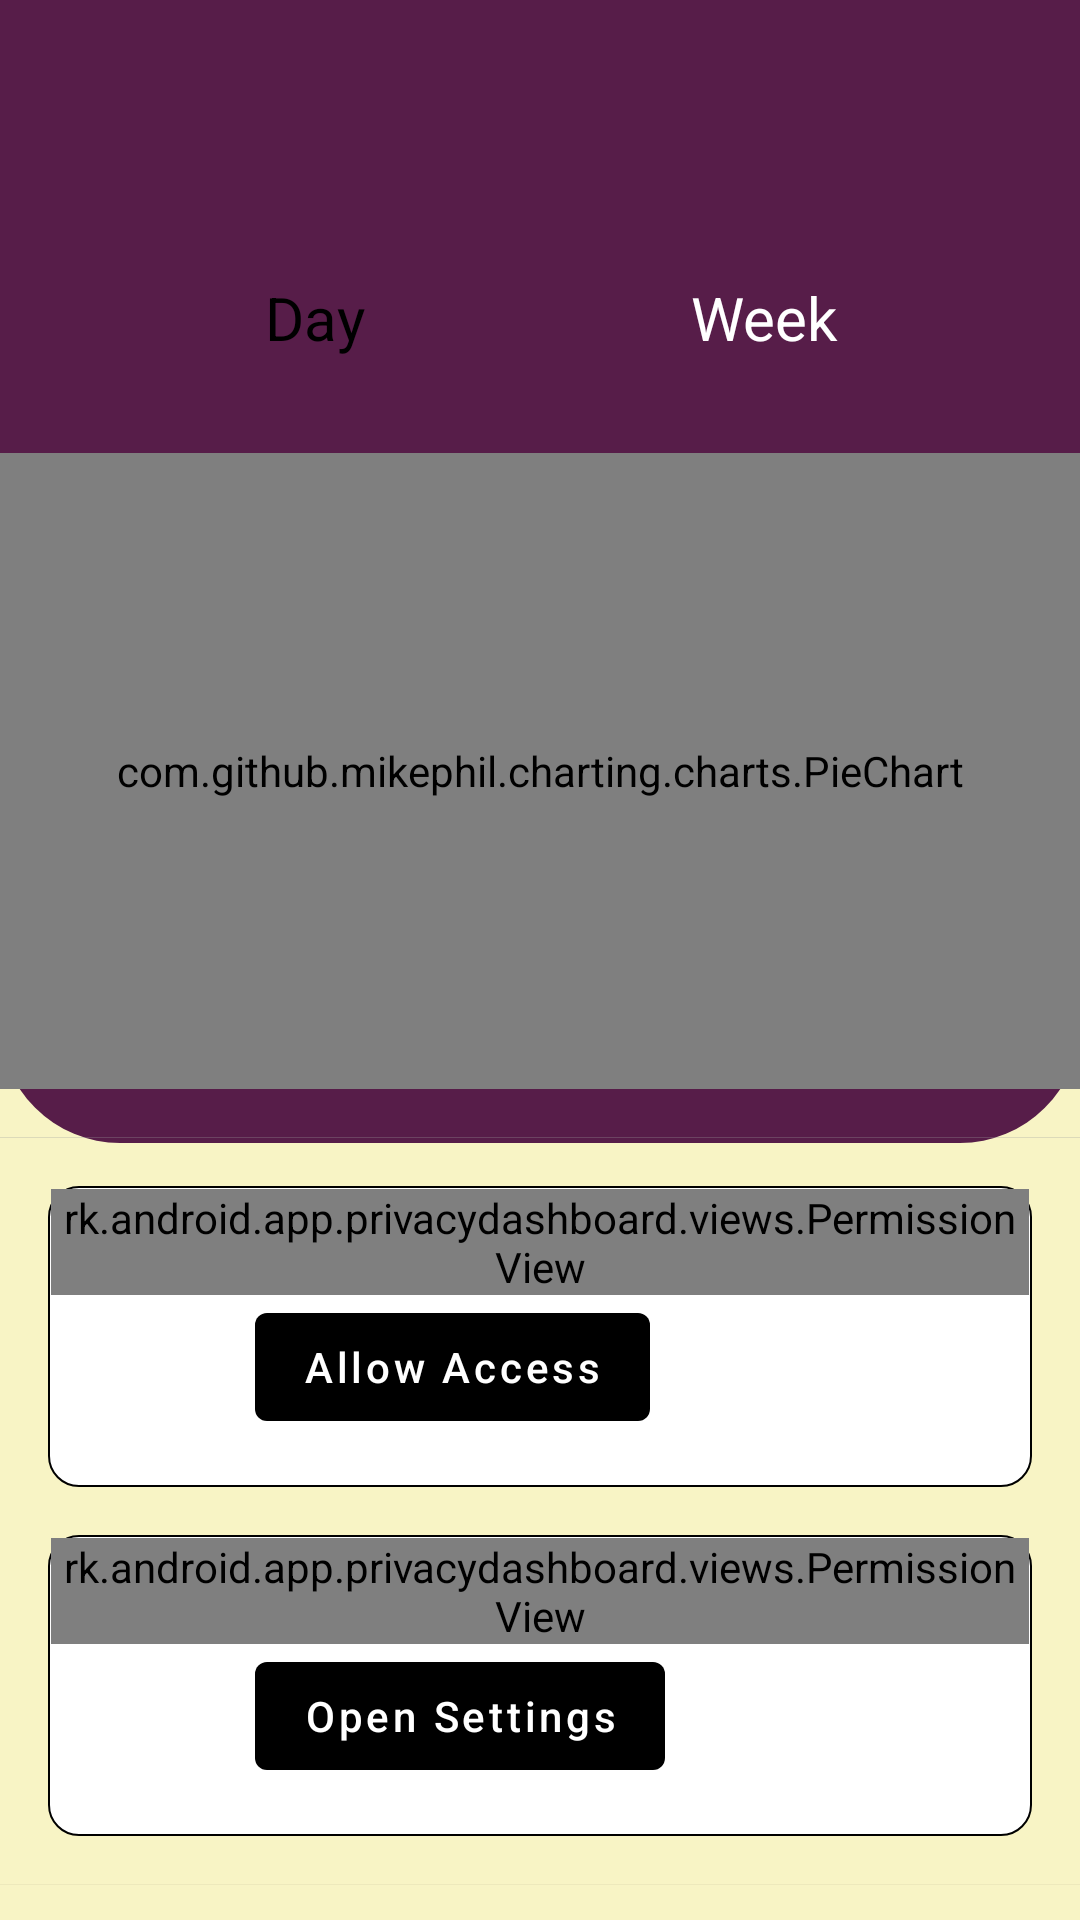

The Android layout XML behind this screen, and the referenced resources:
<!-- AndroidManifest.xml: application theme AppTheme -->
<!-- res/layout/activity_main.xml -->
<?xml version="1.0" encoding="utf-8"?>
<LinearLayout xmlns:android="http://schemas.android.com/apk/res/android"
    xmlns:tools="http://schemas.android.com/tools"
    android:layout_width="match_parent"
    android:layout_height="match_parent"
    xmlns:app="http://schemas.android.com/apk/res-auto"
    android:orientation="vertical"
    tools:context=".activities.main.MainActivity"
    android:id="@+id/dashboard"
    android:background="@drawable/main2_background"
    >


    <include
        android:id="@+id/toolbar"
        layout="@layout/toolbar">

    </include>

    <androidx.core.widget.NestedScrollView
        android:id="@+id/scrollView"
        android:layout_width="match_parent"
        android:layout_height="match_parent"
        >

        <LinearLayout
            android:id="@+id/main_container"
            android:layout_width="match_parent"
            android:layout_height="match_parent"
            android:orientation="vertical"
            android:background="@drawable/main2_background">

            <RadioGroup
                android:id="@+id/daily_weekly_button_view"
                android:layout_width="match_parent"
                android:layout_height="36dp"
                android:layout_marginStart="8dp"
                android:layout_marginTop="32dp"
                android:layout_marginEnd="8dp"
                android:gravity="center_horizontal"
                android:orientation="horizontal"
                app:layout_constraintEnd_toEndOf="parent"
                app:layout_constraintHorizontal_bias="0.0"
                app:layout_constraintStart_toStartOf="parent"
                app:layout_constraintTop_toTopOf="parent"
                >


                <RadioButton
                    android:id="@+id/radio0"
                    android:layout_width="150dp"
                    android:layout_height="wrap_content"
                    android:background="@drawable/radio_flat_selector"
                    android:button="@android:color/transparent"
                    android:checked="true"
                    android:gravity="center"
                    android:paddingLeft="16dp"
                    android:paddingTop="3dp"
                    android:paddingRight="16dp"
                    android:paddingBottom="3dp"
                    android:text="@string/dashboard_day"
                    android:textColor="@color/radiocolor"
                    android:textSize="20sp"
                    tools:ignore="TouchTargetSizeCheck" />

                <RadioButton
                    android:id="@+id/radio1"
                    android:layout_width="150dp"
                    android:layout_height="wrap_content"
                    android:background="@drawable/radio_flat_selector"
                    android:button="@android:color/transparent"
                    android:gravity="center"
                    android:paddingLeft="16dp"
                    android:paddingTop="3dp"
                    android:paddingRight="16dp"
                    android:paddingBottom="3dp"
                    android:text="@string/dashboard_week"
                    android:textColor="@color/radiocolor"
                    android:textSize="20sp"
                    tools:ignore="TouchTargetSizeCheck" />

            </RadioGroup>

            <TextView
                android:id="@+id/text_view_date"
                android:layout_width="match_parent"
                android:layout_height="wrap_content"
                android:textAlignment="center"
                android:ems="10"
                android:textSize="20dp"
                android:inputType="textPersonName"
                android:textColor="@color/lightBackground"

                />

            <com.github.mikephil.charting.charts.PieChart
                android:id="@+id/pie_chart"
                android:layout_width="match_parent"
                android:layout_height="212dp"
                android:clickable="true"
                android:focusable="true"
                >
            </com.github.mikephil.charting.charts.PieChart>

            <View
                android:id="@+id/view_settings"
                android:layout_width="match_parent"
                android:layout_height="0.2dp"
                android:alpha="0.3"
                android:layout_marginTop="16dp"
                android:layout_marginBottom="16dp"
                android:background="?attr/colorSecondaryText" />

            <LinearLayout
                android:id="@+id/ly_location"
                android:layout_width="match_parent"
                android:layout_height="wrap_content"
                android:layout_marginStart="16dp"
                android:layout_marginEnd="16dp"
                android:layout_marginBottom="16dp"
                android:orientation="vertical"
                android:background="@drawable/permission_background">

                <rk.android.app.privacydashboard.views.PermissionView
                    android:id="@+id/permission_location_setting"
                    android:layout_width="match_parent"
                    android:layout_height="wrap_content"
                    app:textTitle="@string/settings_location"
                    app:textInfo="@string/settings_location_info"
                    app:imageIcon="@drawable/settings_location"
                    app:tintColor="?attr/colorPrimary"/>

                <com.google.android.material.button.MaterialButton
                    android:id="@+id/button_location_setting"
                    style="@style/Widget.MaterialComponents.Button.UnelevatedButton"
                    android:layout_width="wrap_content"
                    android:layout_height="wrap_content"
                    android:layout_marginStart="68dp"
                    android:layout_marginBottom="16dp"
                    android:text="@string/settings_location_button"
                    android:textColor="?attr/colorBackground"
                    app:backgroundTint="?attr/colorPrimary"
                    android:textAllCaps="false"/>

            </LinearLayout>

            <LinearLayout
                android:id="@+id/ly_accessibility"
                android:layout_width="match_parent"
                android:layout_height="wrap_content"
                android:layout_marginStart="16dp"
                android:layout_marginEnd="16dp"
                android:orientation="vertical"
                android:background="@drawable/permission_background">

                <rk.android.app.privacydashboard.views.PermissionView
                    android:id="@+id/permission_setting"
                    android:layout_width="match_parent"
                    android:layout_height="wrap_content"
                    app:textTitle="@string/settings_accessibility"
                    app:textInfo="@string/settings_accessibility_info"
                    app:imageIcon="@drawable/settings_accessibility"
                    app:tintColor="?attr/colorPrimary"/>

                <com.google.android.material.button.MaterialButton
                    android:id="@+id/button_access_setting"
                    style="@style/Widget.MaterialComponents.Button.UnelevatedButton"
                    android:layout_width="wrap_content"
                    android:layout_height="wrap_content"
                    android:layout_marginStart="68dp"
                    android:layout_marginBottom="16dp"
                    android:text="@string/settings_accessibility_button"
                    android:textColor="?attr/colorBackground"
                    app:backgroundTint="?attr/colorPrimary"
                    android:textAllCaps="false" />

            </LinearLayout>

            <View
                android:layout_width="match_parent"
                android:layout_height="0.2dp"
                android:alpha="0.3"
                android:layout_marginTop="16dp"
                android:layout_marginBottom="16dp"
                android:background="#25000000"/>

            <rk.android.app.privacydashboard.views.PermissionView
                android:id="@+id/permission_location"
                android:layout_width="match_parent"
                android:layout_height="wrap_content"
                app:textTitle="@string/permission_location"
                app:textInfo="@string/permission_info"
                app:imageIcon="@drawable/icon_location"/>

            <rk.android.app.privacydashboard.views.PermissionView
                android:id="@+id/permission_camera"
                android:layout_width="match_parent"
                android:layout_height="wrap_content"
                app:textTitle="@string/permission_camera"
                app:textInfo="@string/permission_info"
                app:imageIcon="@drawable/icon_camera"/>

            <rk.android.app.privacydashboard.views.PermissionView
                android:id="@+id/permission_microphone"
                android:layout_width="match_parent"
                android:layout_height="wrap_content"
                app:textTitle="@string/permission_microphone"
                app:textInfo="@string/permission_info"
                app:imageIcon="@drawable/icon_microphone"/>

            <View
                android:layout_width="match_parent"
                android:layout_height="0.2dp"
                android:alpha="0.3"
                android:layout_marginTop="16dp"
                android:layout_marginBottom="16dp"
                android:background="#25000000"/>


            <rk.android.app.privacydashboard.views.SettingsView
                android:id="@+id/data_detective"
                android:layout_width="match_parent"
                android:layout_height="wrap_content"
                android:layout_marginTop="8dp"
                app:settings_title="Data Detective"
                app:settings_info="Work in Progress"
                app:settings_icon="@drawable/icon_empty"
                app:settings_switch_visibility="8"/>


        </LinearLayout>

    </androidx.core.widget.NestedScrollView>

    <com.google.android.material.bottomnavigation.BottomNavigationView
        android:layout_width="match_parent"
        android:layout_height="match_parent"
        app:menu="@menu/bottom_navigation"
        android:background="@color/figmaToolbar"
        />

</LinearLayout>
<!-- res/layout/toolbar.xml (included above) -->
<?xml version="1.0" encoding="utf-8"?>
<androidx.appcompat.widget.Toolbar xmlns:android="http://schemas.android.com/apk/res/android"
    android:layout_width="match_parent"
    android:layout_height="wrap_content"
    xmlns:app="http://schemas.android.com/apk/res-auto"
    android:background="@color/figmaToolbar"
    android:elevation="0dp"
    android:theme="@style/ToolBarStyle"
    app:popupTheme="@style/menu_item"/>
<!-- resources referenced by this layout -->
<resources>
  <color name="figmaToolbar">#571d49</color>
  <color name="lightBackground">#FFFFFF</color>
  <!-- drawable permission_background (drawable) -->
  <?xml version="1.0" encoding="utf-8"?>
  <shape xmlns:android="http://schemas.android.com/apk/res/android">
  
      <solid android:color="@color/lightBackground"/>
  
      <padding
          android:left="1dp"
          android:right="1dp"
          android:top="1dp" />
  
      <stroke android:width="0.5dp"
          android:color="?attr/colorIcon"
  
          />
  
  
  
      <corners android:radius="10dp" />
  
  </shape>
  <string name="dashboard_day" translatable="false">Day</string>
  <string name="dashboard_week" translatable="false">Week</string>
  <string name="permission_camera">Camera</string>
  <string name="permission_info">Used by #ALIAS# app(s) today</string>
  <string name="permission_location">Location</string>
  <string name="permission_microphone">Microphone</string>
  <string name="settings_accessibility">Accessibility Setting</string>
  <string name="settings_accessibility_button">Open Settings</string>
  <string name="settings_accessibility_info">App requires accessibility permission to log camera and microphone usage. This is done to avoid having access to camera and microphone for privacy.</string>
  <string name="settings_location">Location access</string>
  <string name="settings_location_button">Allow Access</string>
  <string name="settings_location_info">Location permission access is required to log the location app usage.</string>
  <style name="ToolBarStyle" parent="ThemeOverlay.MaterialComponents.Light">
          <item name="android:textColorPrimary">?attr/colorBackground</item>
          <item name="fontFamily">@font/medium</item>
          <item name="android:itemTextAppearance">@style/menu_item</item>
      </style>
  <style name="menu_item" parent="ThemeOverlay.MaterialComponents.Light">
          <item name="android:textColor">?attr/colorPrimaryText</item>
      </style>
  <style name="AppTheme" parent="AppTheme.Light">
          <item name="colorPrimary">@color/lightPrimary</item>
          <item name="colorSecondary">@color/lightSecondary</item>
          <item name="colorPrimaryDark">@color/lightBackground</item>
          <item name="colorAccent">@color/lightPrimary</item>
          <item name="android:navigationBarColor">@color/lightBackground</item>
          <item name="android:windowLightStatusBar">true</item>
          <item name="android:windowLightNavigationBar" tools:targetApi="o_mr1">true</item>
          <item name="android:windowDisablePreview">true</item>
      </style>
  <style name="AppTheme.Light" parent="Theme.MaterialComponents.Light.NoActionBar">
          <item name="colorPrimaryText">@color/lightPrimaryText</item>
          <item name="colorSecondaryText">@color/lightSecondaryText</item>
          <item name="colorIcon">@color/lightIcon</item>
          <item name="colorBackground">@color/lightBackground</item>
          <item name="colorCardBackground">@color/lightCardBackground</item>
          <item name="colorCamera">@color/lightCamera</item>
          <item name="colorMicrophone">@color/lightMicrophone</item>
          <item name="colorLocation">@color/lightLocation</item>
      </style>
  <color name="lightPrimary">#000000</color>
  <color name="lightSecondary">#66717E</color>
  <color name="lightPrimaryText">#202020</color>
  <color name="lightSecondaryText">#9E9E9E</color>
  <color name="lightIcon">#000000</color>
  <color name="lightCardBackground">#000000</color>
  <color name="lightCamera">#73FF40</color>
  <color name="lightMicrophone">#FDE300</color>
  <color name="lightLocation">#F31717</color>
</resources>
